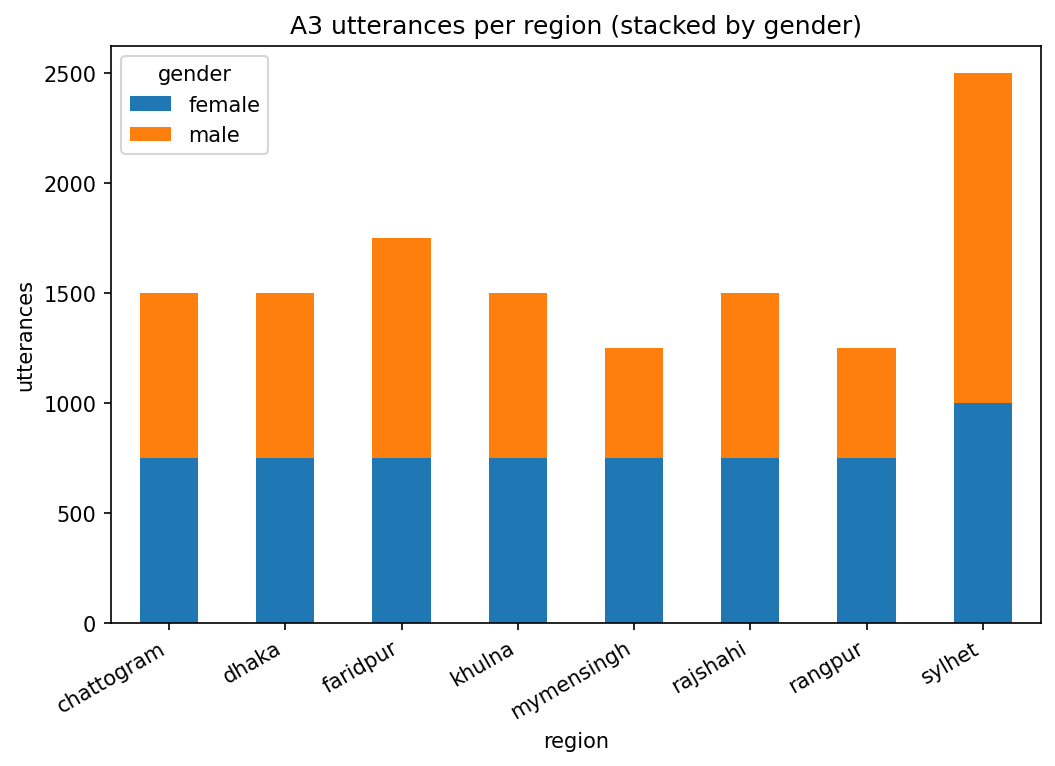

Data behind this chart, as committed beside it:
region, n_utt
sylhet, 2500
faridpur, 1750
dhaka, 1500
chattogram, 1500
khulna, 1500
rajshahi, 1500
mymensingh, 1250
rangpur, 1250
